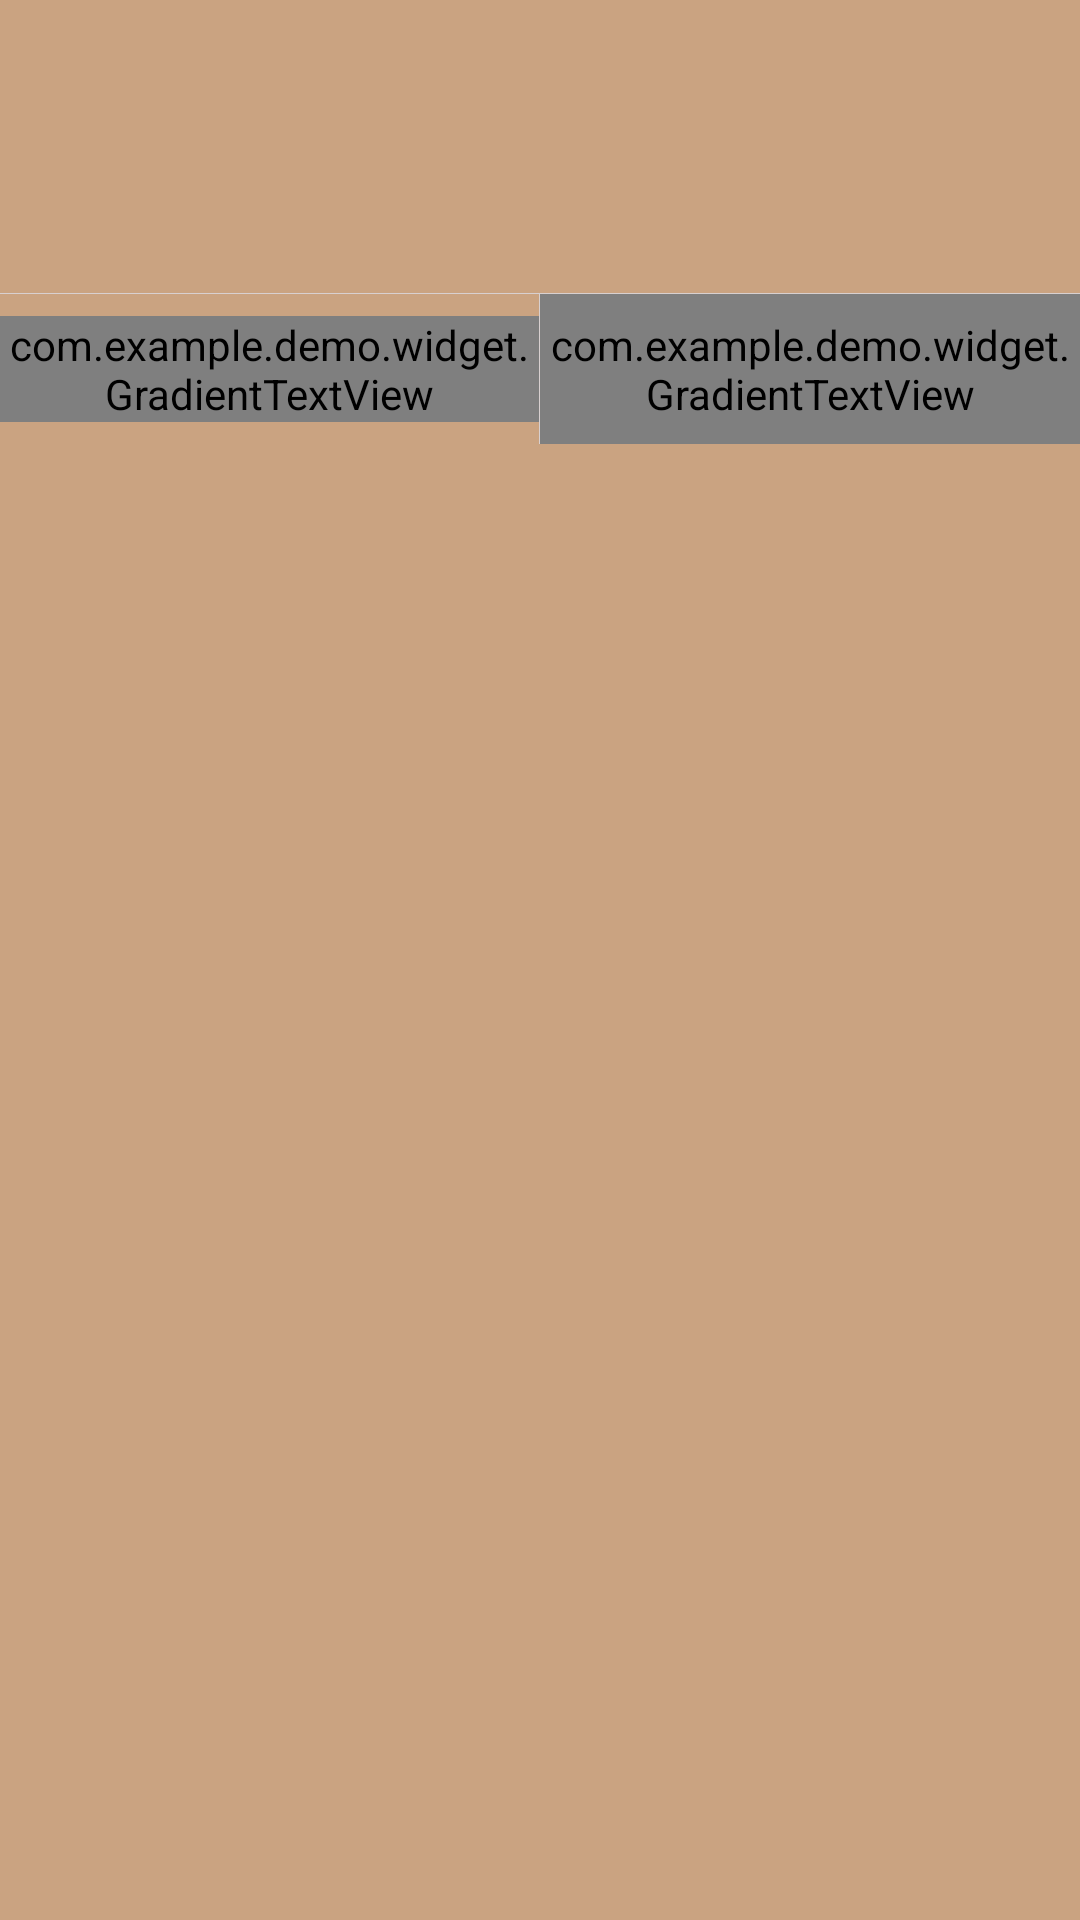

Produce the Android XML layout that renders to this screen, including the resource entries it uses.
<!-- AndroidManifest.xml: application theme AppTheme -->
<!-- res/layout/common_dialog_phone.xml -->
<?xml version="1.0" encoding="utf-8"?>
<LinearLayout xmlns:android="http://schemas.android.com/apk/res/android"
    android:id="@+id/content_root"
    android:layout_width="300dp"
    android:layout_height="wrap_content"
    android:background="@color/color_CAA381"
    android:orientation="vertical"
    android:paddingTop="24dp">
    

    <TextView
        android:id="@+id/title"
        android:layout_width="wrap_content"
        android:layout_height="wrap_content"
        android:layout_gravity="center"
        android:layout_marginLeft="20dp"
        android:layout_marginRight="20dp"
        android:textColor="@color/colorRed"
        android:textSize="18sp" />

    <TextView
        android:id="@+id/message"
        android:layout_width="wrap_content"
        android:layout_height="wrap_content"
        android:layout_gravity="center"
        android:layout_marginTop="8dp"
        android:gravity="center"
        android:paddingLeft="20dp"
        android:paddingRight="20dp"
        android:singleLine="false"
        android:textColor="@color/colorRed"
        android:textSize="12sp"/>

    <LinearLayout
        android:id="@+id/common_layout"
        android:layout_width="match_parent"
        android:layout_height="wrap_content"
        android:layout_marginTop="12dp"
        android:orientation="vertical"
        android:visibility="gone" />

    <TextView
        android:id="@+id/errorTips"
        android:layout_width="wrap_content"
        android:layout_height="wrap_content"
        android:layout_gravity="center"
        android:layout_marginTop="12dp"
        android:gravity="center"
        android:textColor="@color/alert_color"
        android:textSize="14sp"
        android:visibility="gone" />

    <View
        android:layout_width="match_parent"
        android:layout_height="1px"
        android:background="@color/colorGray"
        android:layout_marginTop="25dp"/>

    <LinearLayout
        android:layout_width="match_parent"
        android:layout_height="50dp"
        android:layout_gravity="center_horizontal"
        android:orientation="horizontal">

        <RelativeLayout
            android:id="@+id/layout_cancel"
            android:layout_width="0dp"
            android:layout_height="match_parent"
            android:layout_weight="1">

            <com.example.demo.widget.GradientTextView
                android:id="@+id/cancel"
                android:layout_width="wrap_content"
                android:layout_height="wrap_content"
                android:layout_centerInParent="true"
                android:gravity="center"
                android:stateListAnimator="@null"
                android:text="取消"
                android:textSize="14sp" />
        </RelativeLayout>

        <View
            android:id="@+id/line"
            android:layout_gravity="center"
            android:layout_width="1px"
            android:layout_height="match_parent"
            android:background="@color/colorGray"/>

        <RelativeLayout
            android:id="@+id/layout_ensure"
            android:layout_width="0dp"
            android:layout_height="match_parent"
            android:layout_weight="1">

            <com.example.demo.widget.GradientTextView
                android:id="@+id/ensure"
                android:layout_width="wrap_content"
                android:layout_height="match_parent"
                android:layout_centerInParent="true"
                android:gravity="center"
                android:text="确定"
                android:textColor="@color/colorGray"
                android:textSize="14sp" />
        </RelativeLayout>

    </LinearLayout>
</LinearLayout>
<!-- resources referenced by this layout -->
<resources>
  <color name="alert_color">#f26161</color>
  <color name="colorGray">#D8D0D0</color>
  <color name="colorRed">#C0232F</color>
  <color name="color_CAA381">#CAA381</color>
  <style name="AppTheme" parent="Theme.AppCompat.Light.NoActionBar">
          
          <item name="colorPrimary">@color/colorPrimary</item>
          <item name="colorPrimaryDark">@color/colorPrimaryDark</item>
          <item name="colorAccent">@color/colorAccent</item>
          <item name="android:windowEnableSplitTouch">false </item>
          <item name="android:splitMotionEvents">false </item>
      </style>
  <color name="colorPrimary">#008577</color>
  <color name="colorPrimaryDark">#00574B</color>
  <color name="colorAccent">#D81B60</color>
</resources>
